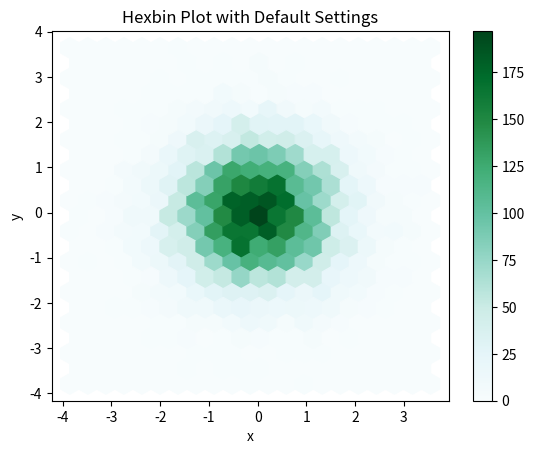
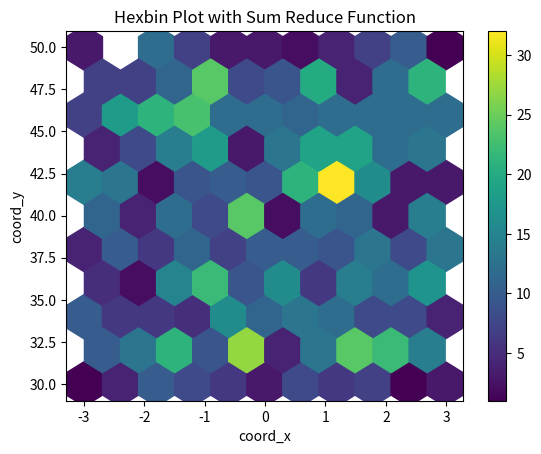
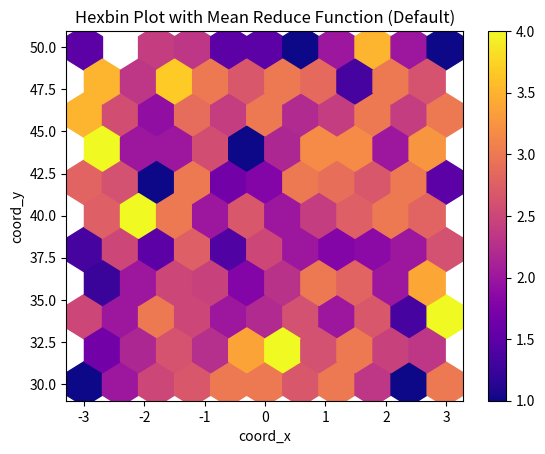
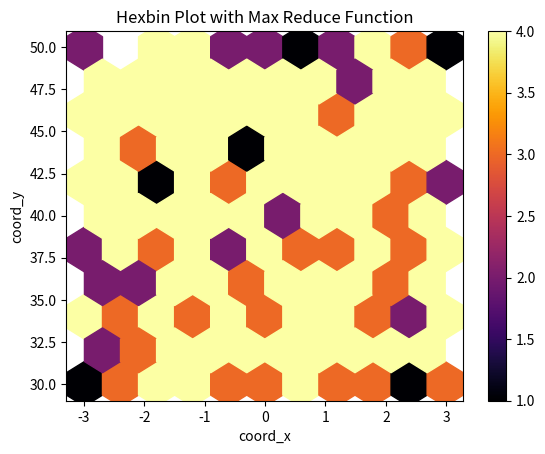
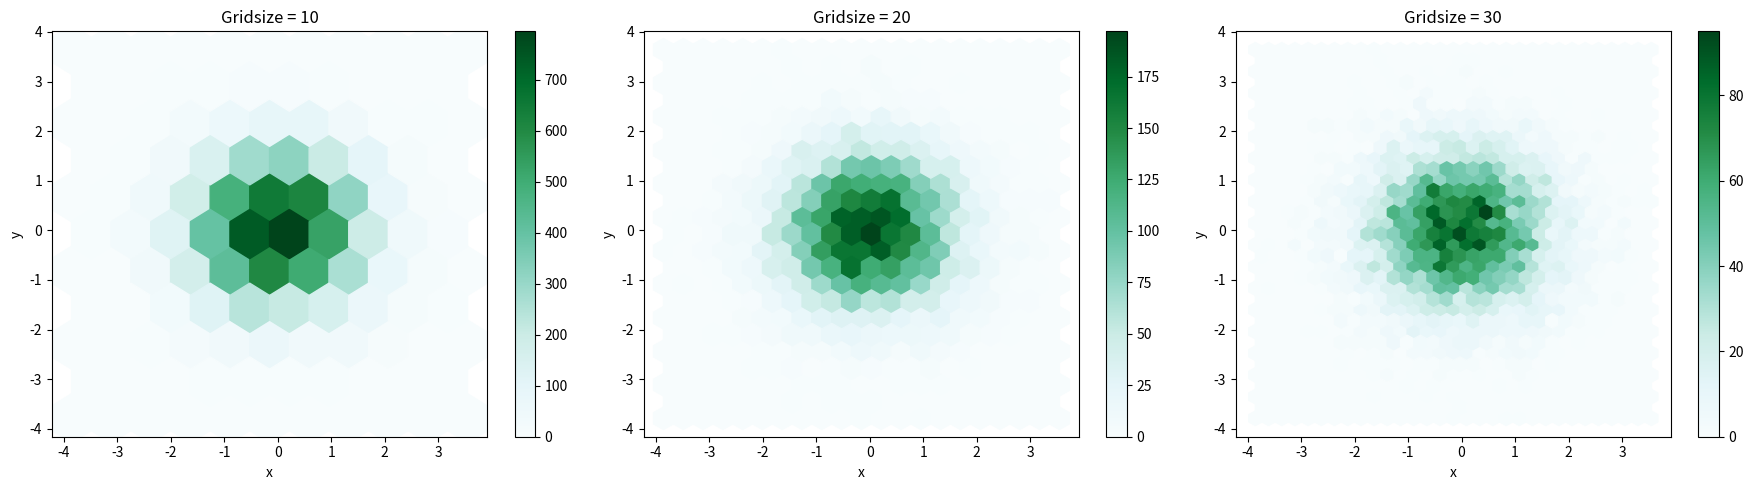
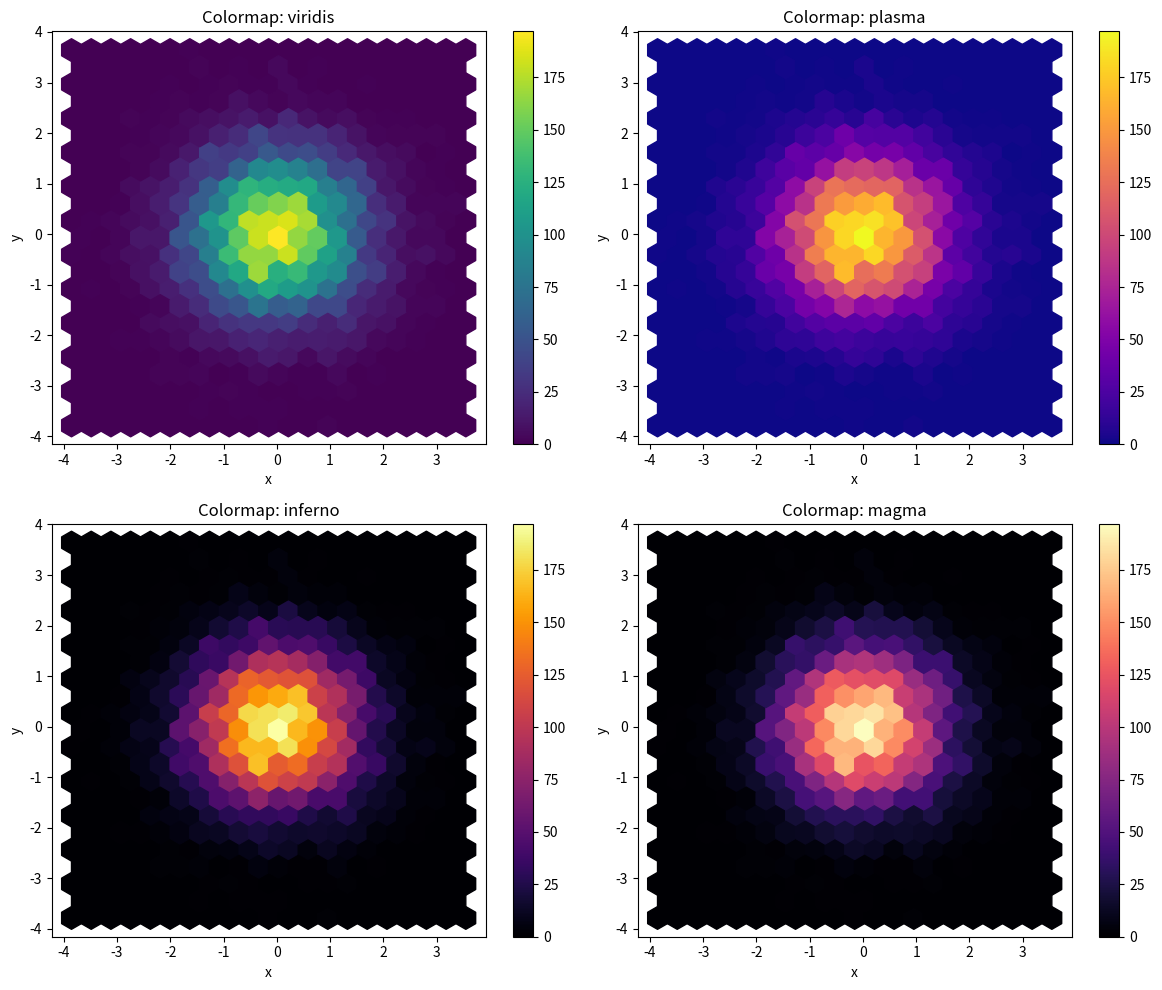

These figures' Python source, in order: (Note: this script raises an exception after producing the figures.)
import pandas as pd
import numpy as np
import matplotlib.pyplot as plt

%matplotlib inline

# Generate random data from a normal distribution
n = 10000
df = pd.DataFrame({
    'x': np.random.randn(n),
    'y': np.random.randn(n)
})

# Display the first few rows
df.head()

# Create a hexbin plot with default settings
ax = df.plot.hexbin(x='x', y='y', gridsize=20)
plt.title('Hexbin Plot with Default Settings')

# Generate data with observations
n = 500
df2 = pd.DataFrame({
    'coord_x': np.random.uniform(-3, 3, size=n),
    'coord_y': np.random.uniform(30, 50, size=n),
    'observations': np.random.randint(1, 5, size=n)
})

# Display the first few rows
df2.head()

# Create a hexbin plot with sum as the reduce function
ax = df2.plot.hexbin(
    x='coord_x',
    y='coord_y',
    C='observations',
    reduce_C_function=np.sum,
    gridsize=10,
    cmap="viridis"
)
plt.title('Hexbin Plot with Sum Reduce Function')

# Create a hexbin plot with mean as the reduce function (default)
ax = df2.plot.hexbin(
    x='coord_x',
    y='coord_y',
    C='observations',
    gridsize=10,
    cmap="plasma"
)
plt.title('Hexbin Plot with Mean Reduce Function (Default)')

# Create a hexbin plot with max as the reduce function
ax = df2.plot.hexbin(
    x='coord_x',
    y='coord_y',
    C='observations',
    reduce_C_function=np.max,
    gridsize=10,
    cmap="inferno"
)
plt.title('Hexbin Plot with Max Reduce Function')

# Create a hexbin plot with custom gridsize
fig, axes = plt.subplots(1, 3, figsize=(18, 5))

df.plot.hexbin(x='x', y='y', gridsize=10, ax=axes[0])
axes[0].set_title('Gridsize = 10')

df.plot.hexbin(x='x', y='y', gridsize=20, ax=axes[1])
axes[1].set_title('Gridsize = 20')

df.plot.hexbin(x='x', y='y', gridsize=30, ax=axes[2])
axes[2].set_title('Gridsize = 30')

plt.tight_layout()

# Create a hexbin plot with different colormaps
fig, axes = plt.subplots(2, 2, figsize=(12, 10))

df.plot.hexbin(x='x', y='y', gridsize=20, cmap='viridis', ax=axes[0, 0])
axes[0, 0].set_title('Colormap: viridis')

df.plot.hexbin(x='x', y='y', gridsize=20, cmap='plasma', ax=axes[0, 1])
axes[0, 1].set_title('Colormap: plasma')

df.plot.hexbin(x='x', y='y', gridsize=20, cmap='inferno', ax=axes[1, 0])
axes[1, 0].set_title('Colormap: inferno')

df.plot.hexbin(x='x', y='y', gridsize=20, cmap='magma', ax=axes[1, 1])
axes[1, 1].set_title('Colormap: magma')

plt.tight_layout()

# Create a Series with timezone-aware datetime
dates = pd.date_range('2023-01-01', periods=5, tz='US/Eastern')
s_dates = pd.Series(dates)
s_dates

# Check the dtype
s_dates.dtype

# Create a Series with timedelta data
td = pd.Series([pd.Timedelta(days=i) for i in range(5)])
td

# Check the dtype
td.dtype

# Create a Series with period data
periods = pd.Series(pd.period_range('2023-01', periods=5, freq='M'))
periods

# Check the dtype
periods.dtype

# Create a Series with interval data
intervals = pd.Series(pd.interval_range(start=0, end=5))
intervals

# Check the dtype
intervals.dtype

# Create a Series with nullable integer data
int_with_na = pd.Series([1, 2, None, 4, 5], dtype='Int64')
int_with_na

# Check the dtype
int_with_na.dtype

# Create a Series with categorical data
cat = pd.Series(['a', 'b', 'c', 'a', 'b'], dtype='category')
cat

# Check the dtype
cat.dtype

# Create a Series with sparse data
sparse = pd.Series([0, 0, 1, 0, 0, 2, 0, 0, 0]).astype('Sparse')
sparse

# Check the dtype
sparse.dtype

# Create a Series with string data
strings = pd.Series(['a', 'b', None, 'd'], dtype='string')
strings

# Check the dtype
strings.dtype

# Create a Series with boolean data including missing values
bools = pd.Series([True, False, None, True], dtype='boolean')
bools

# Check the dtype
bools.dtype

# Create an integer array with missing values
int_array = pd.array([1, 2, None, 4, 5], dtype='Int64')
int_array

# Create a boolean array with missing values
bool_array = pd.array([True, False, None, True], dtype='boolean')
bool_array

# Create a string array
string_array = pd.array(['a', 'b', None, 'd'], dtype='string')
string_array

# Create a Series from the array
s = pd.Series(int_array)
s

# Create a DataFrame with arrays
df = pd.DataFrame({
    'integers': int_array,
    'booleans': bool_array,
    'strings': string_array
})
df

# Check the dtypes
df.dtypes